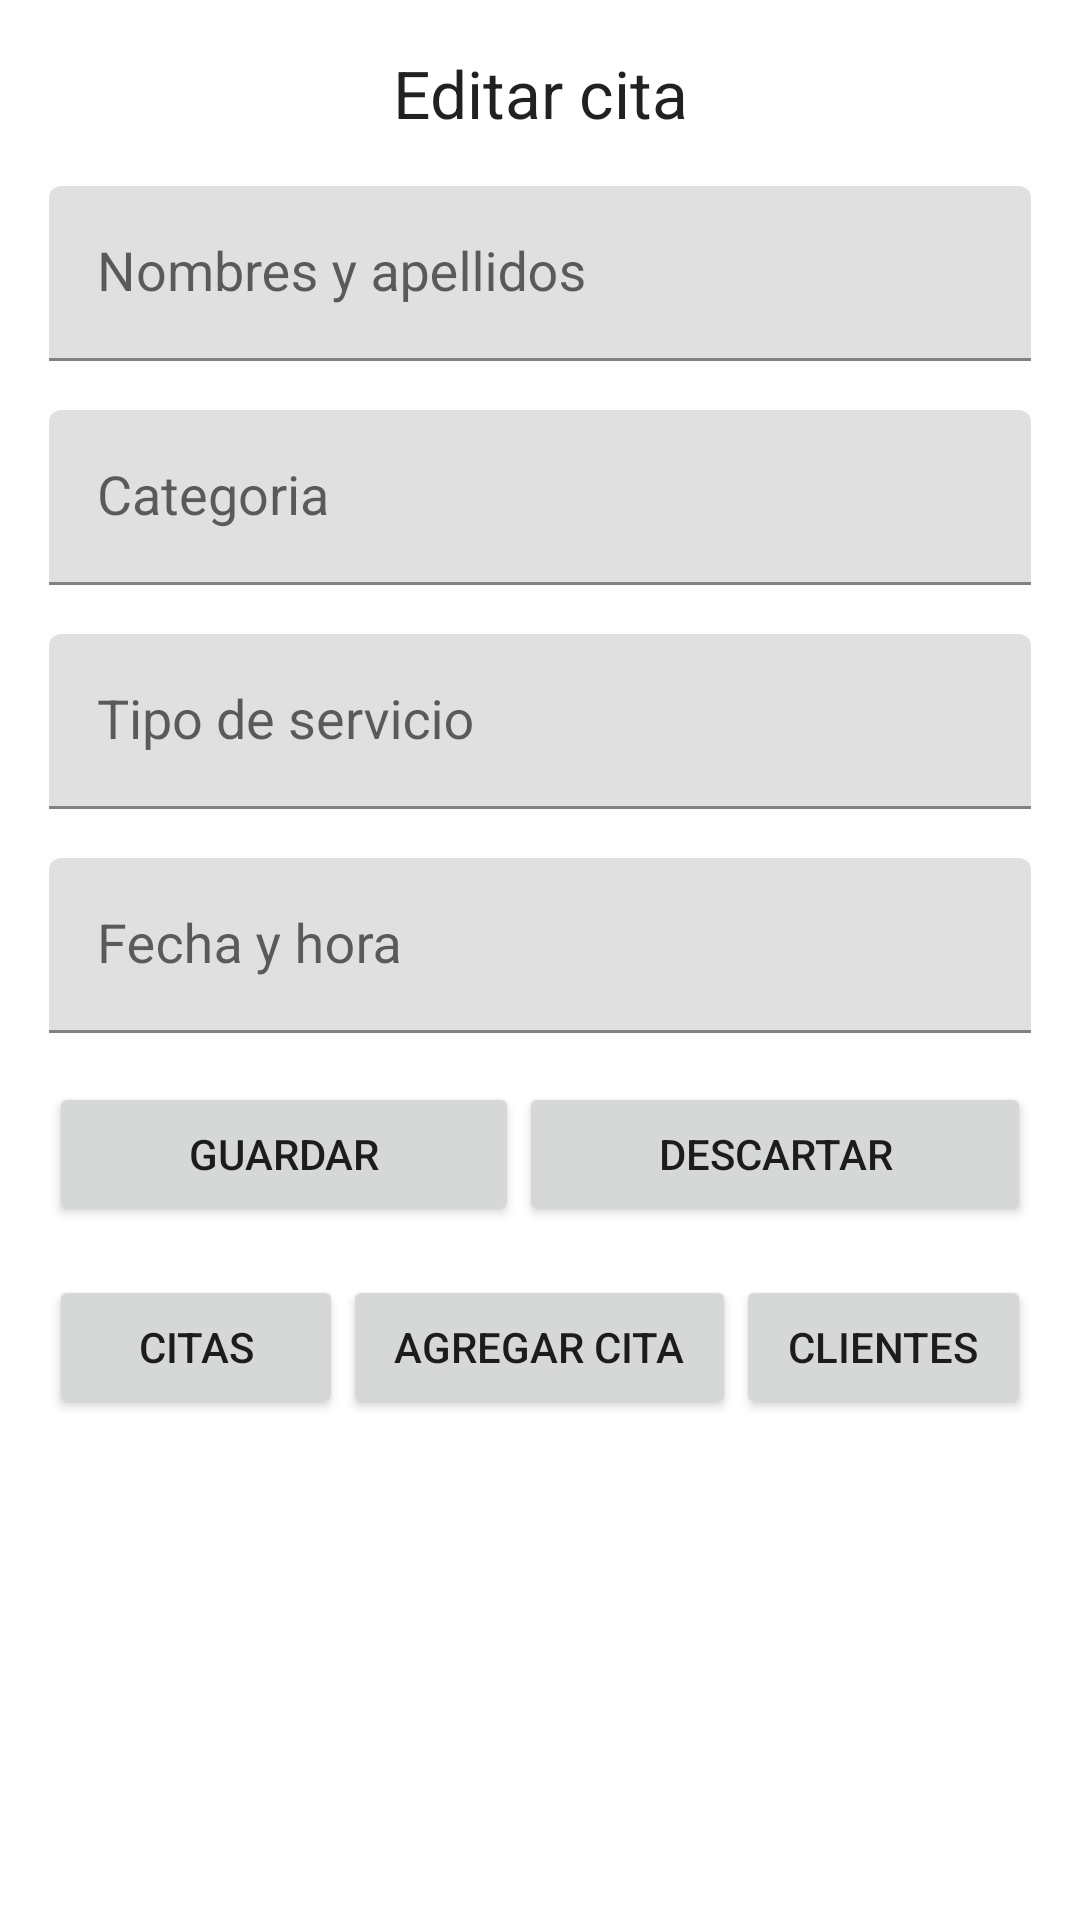

Reconstruct the res/layout file that produces this screen, plus the resources it refers to.
<!-- AndroidManifest.xml: application theme Theme.MYsalon -->
<!-- res/layout/activity_editar_cita.xml -->
<?xml version="1.0" encoding="utf-8"?>
<androidx.constraintlayout.widget.ConstraintLayout xmlns:android="http://schemas.android.com/apk/res/android"
    xmlns:app="http://schemas.android.com/apk/res-auto"
    xmlns:tools="http://schemas.android.com/tools"
    android:layout_width="match_parent"
    android:layout_height="match_parent"
    tools:context=".EditarCitaActivity">

    <LinearLayout
        android:layout_width="match_parent"
        android:layout_height="match_parent"
        android:orientation="vertical"
        android:padding="8pt"
        app:layout_constraintBottom_toBottomOf="parent"
        app:layout_constraintEnd_toEndOf="parent"
        app:layout_constraintStart_toStartOf="parent"
        app:layout_constraintTop_toTopOf="parent">

        <TextView
            android:id="@+id/activity_editar_cita_tv_title"
            android:layout_width="match_parent"
            android:layout_height="wrap_content"
            android:text="Editar cita"
            android:textAlignment="center"
            android:textAppearance="@style/TextAppearance.AppCompat.Large" />

        <com.google.android.material.textfield.TextInputLayout
            android:layout_width="match_parent"
            android:layout_height="wrap_content"
            android:layout_marginTop="8pt"
            android:id="@+id/activity_editar_cita_til_nombres_apellidos">

            <com.google.android.material.textfield.TextInputEditText
                android:layout_width="match_parent"
                android:layout_height="wrap_content"
                android:hint="Nombres y apellidos"
                android:textAppearance="@style/TextAppearance.AppCompat.Medium" />

        </com.google.android.material.textfield.TextInputLayout>

        <com.google.android.material.textfield.TextInputLayout
            android:layout_width="match_parent"
            android:layout_height="wrap_content"
            android:layout_marginTop="8pt"
            android:id="@+id/activity_editar_cita_til_categoria">

            <com.google.android.material.textfield.TextInputEditText
                android:layout_width="match_parent"
                android:layout_height="wrap_content"
                android:hint="Categoria"
                android:textAppearance="@style/TextAppearance.AppCompat.Medium" />
        </com.google.android.material.textfield.TextInputLayout>

        <com.google.android.material.textfield.TextInputLayout
            android:layout_width="match_parent"
            android:layout_height="wrap_content"
            android:layout_marginTop="8pt"
            android:id="@+id/activity_editar_cita_til_tipo_servicio">

            <com.google.android.material.textfield.TextInputEditText
                android:layout_width="match_parent"
                android:layout_height="wrap_content"
                android:hint="Tipo de servicio"
                android:textAppearance="@style/TextAppearance.AppCompat.Medium" />
        </com.google.android.material.textfield.TextInputLayout>

        <com.google.android.material.textfield.TextInputLayout
            android:layout_width="match_parent"
            android:layout_height="wrap_content"
            android:layout_marginTop="8pt"
            android:id="@+id/activity_editar_cita_til_fecha_hora">

            <com.google.android.material.textfield.TextInputEditText
                android:layout_width="match_parent"
                android:layout_height="wrap_content"
                android:hint="Fecha y hora"
                android:textAppearance="@style/TextAppearance.AppCompat.Medium" />
        </com.google.android.material.textfield.TextInputLayout>

        <LinearLayout
            android:layout_width="match_parent"
            android:layout_height="wrap_content"
            android:orientation="vertical">

            <LinearLayout
                android:layout_width="match_parent"
                android:layout_height="wrap_content"
                android:orientation="horizontal">

                <Button
                    android:id="@+id/activity_editar_cita_btn_guardar"
                    android:layout_width="wrap_content"
                    android:layout_height="wrap_content"
                    android:layout_marginTop="8pt"
                    android:layout_weight="1"
                    android:text="Guardar" />

                <Button
                    android:id="@+id/activity_editar_cita_btn_descartar"
                    android:layout_width="wrap_content"
                    android:layout_height="wrap_content"
                    android:layout_marginTop="8pt"
                    android:layout_weight="1"
                    android:text="Descartar" />
            </LinearLayout>
        </LinearLayout>

        <LinearLayout
            android:layout_width="match_parent"
            android:layout_height="wrap_content"
            android:orientation="vertical">

            <LinearLayout
                android:layout_width="match_parent"
                android:layout_height="wrap_content"
                android:orientation="horizontal">

                <Button
                    android:id="@+id/activity_editar_cita_btn_citas"
                    android:layout_width="wrap_content"
                    android:layout_height="wrap_content"
                    android:layout_marginTop="8pt"
                    android:layout_weight="1"
                    android:text="Citas" />

                <Button
                    android:id="@+id/activity_editar_cita_btn_agregar_cita"
                    android:layout_width="wrap_content"
                    android:layout_height="wrap_content"
                    android:layout_marginTop="8pt"
                    android:layout_weight="1"
                    android:text="Agregar cita" />

                <Button
                    android:id="@+id/activity_editar_cita_btn_clientes"
                    android:layout_width="wrap_content"
                    android:layout_height="wrap_content"
                    android:layout_marginTop="8pt"
                    android:layout_weight="1"
                    android:text="Clientes" />
            </LinearLayout>

        </LinearLayout>
    </LinearLayout>
</androidx.constraintlayout.widget.ConstraintLayout>
<!-- resources referenced by this layout -->
<resources>
  <style name="Theme.MYsalon" parent="Theme.MaterialComponents.DayNight.DarkActionBar">
          
          <item name="colorPrimary">@color/purple_500</item>
          <item name="colorPrimaryVariant">@color/purple_700</item>
          <item name="colorOnPrimary">@color/white</item>
          
          <item name="colorSecondary">@color/teal_200</item>
          <item name="colorSecondaryVariant">@color/teal_700</item>
          <item name="colorOnSecondary">@color/black</item>
          
          <item name="android:statusBarColor" tools:targetApi="l">?attr/colorPrimaryVariant</item>
          
      </style>
  <!-- not gathered from this repository: default colours our renderer supplied (Android Studio template values) -->
  <color name="purple_500">#FF6200EE</color>
  <color name="purple_700">#FF3700B3</color>
  <color name="teal_200">#FF03DAC5</color>
  <color name="teal_700">#FF018786</color>
  <color name="black">#FF000000</color>
  <color name="white">#FFFFFFFF</color>
</resources>
